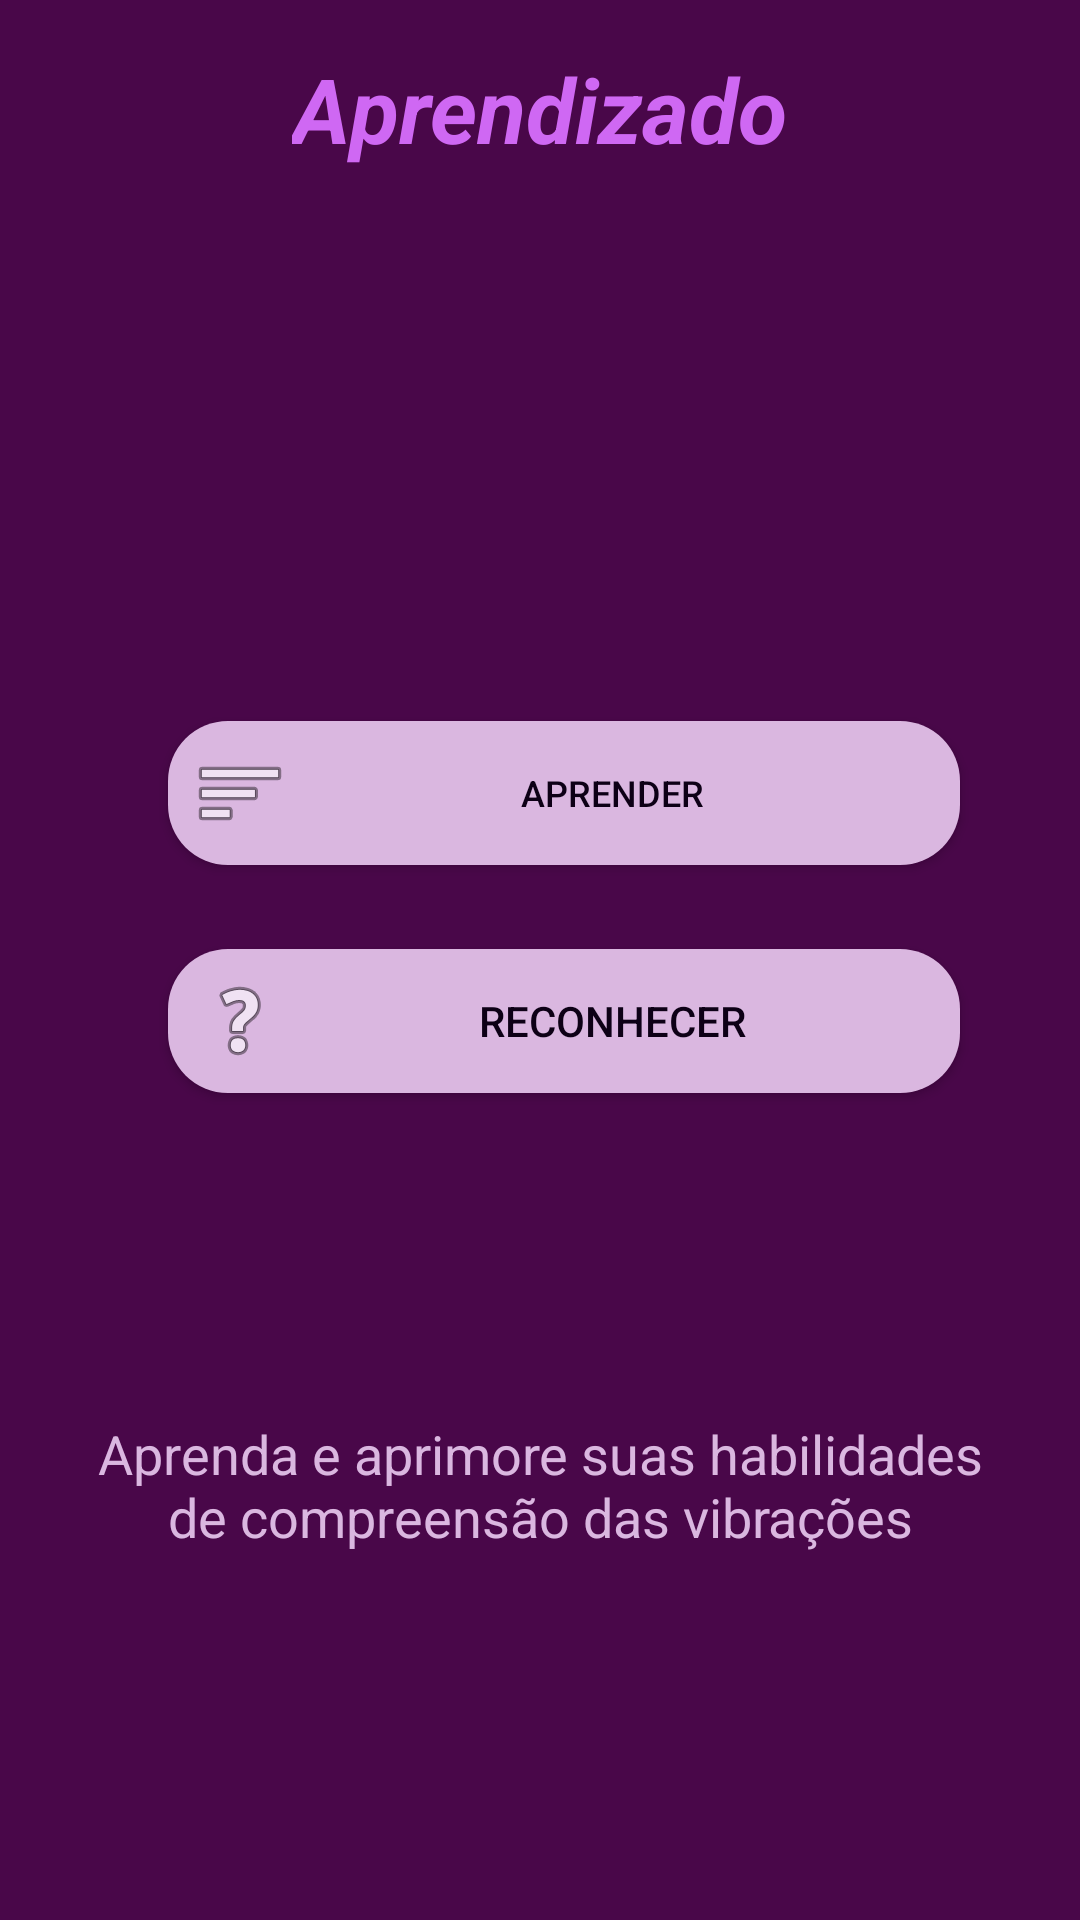

Here is an Android app screen rendered from its layout file. Give the layout XML and the strings, colors and styles it references.
<!-- AndroidManifest.xml: application theme AppTheme -->
<!-- res/layout/fragment_practice.xml -->
<?xml version="1.0" encoding="utf-8"?>
<RelativeLayout xmlns:android="http://schemas.android.com/apk/res/android"
    android:layout_width="match_parent"
    android:background="@color/roxo_escuro"
    android:layout_height="match_parent">

    <FrameLayout
        android:id="@+id/container1"
        android:layout_width="match_parent"
        android:layout_height="wrap_content"
        android:layout_marginTop="16dp">


        <TextView
            android:layout_width="wrap_content"
            android:layout_height="wrap_content"
            android:layout_gravity="center"
            android:gravity="center"
            android:text="@string/aprendizado"
            android:textColor="@color/cor_titulo"
            android:textSize="@dimen/titulo_grande"
            android:textStyle="bold|italic" />

    </FrameLayout>

    <Button
        android:id="@+id/btn_select_learn"
        android:layout_width="match_parent"
        android:layout_height="wrap_content"
        android:layout_below="@id/container1"
        android:layout_alignParentStart="true"
        android:layout_alignParentEnd="true"
        android:layout_centerInParent="true"
        android:layout_marginStart="56dp"
        android:layout_marginTop="184dp"
        android:layout_marginEnd="40dp"
        android:background="@drawable/button_rounded"
        android:textColor="@color/cor_botao_texto"
        android:drawableLeft="@android:drawable/ic_menu_sort_by_size"
        android:padding="8dp"
        android:text="@string/aprender"
        android:textSize="@dimen/texto_botao" />
   />

    <Button
        android:id="@+id/btn_select_recognize"
        android:layout_width="match_parent"
        android:layout_height="wrap_content"
        android:layout_below="@id/btn_select_learn"
        android:layout_alignStart="@+id/btn_select_learn"
        android:layout_alignEnd="@+id/btn_select_learn"
        android:layout_marginStart="0dp"
        android:layout_marginTop="28dp"
        android:layout_marginEnd="0dp"
        android:padding="8dp"
        android:textColor="@color/cor_botao_texto"
        android:drawableStart="@android:drawable/ic_menu_help"
        android:background="@drawable/button_rounded"
        android:text="@string/reconhecer"/>

    <TextView
        android:layout_width="wrap_content"
        android:layout_height="wrap_content"
        android:layout_below="@+id/btn_select_recognize"
        android:layout_marginTop="108dp"
        android:gravity="center_horizontal"
        android:layout_marginHorizontal="32dp"
        android:text="Aprenda e aprimore suas habilidades de compreensão das vibrações"
        android:textColor="@color/cor_botao"
        android:textSize="@dimen/texto_exp" />


</RelativeLayout>
<!-- resources referenced by this layout -->
<resources>
  <color name="cor_botao">#DAB7E0</color>
  <color name="cor_botao_texto">#0D0016</color>
  <color name="cor_titulo">#CF68F3</color>
  <color name="roxo_escuro">#490749</color>
  <dimen name="texto_botao">12sp</dimen>
  <dimen name="texto_exp">18sp</dimen>
  <dimen name="titulo_grande">30sp</dimen>
  <!-- drawable button_rounded (drawable) -->
  <shape xmlns:android="http://schemas.android.com/apk/res/android"
      android:shape="rectangle">
  
      <corners android:radius="20dp" /> 
  
      <solid android:color="@color/cor_botao" /> 
  
  </shape>
  <string name="aprender">Aprender</string>
  <string name="aprendizado">Aprendizado</string>
  <string name="reconhecer">Reconhecer</string>
  <style name="AppTheme" parent="Theme.AppCompat.DayNight.NoActionBar">
          <item name="android:windowContentTransitions">true</item>
          <item name="android:windowEnterTransition">@transition/transition_words</item>
      </style>
</resources>
